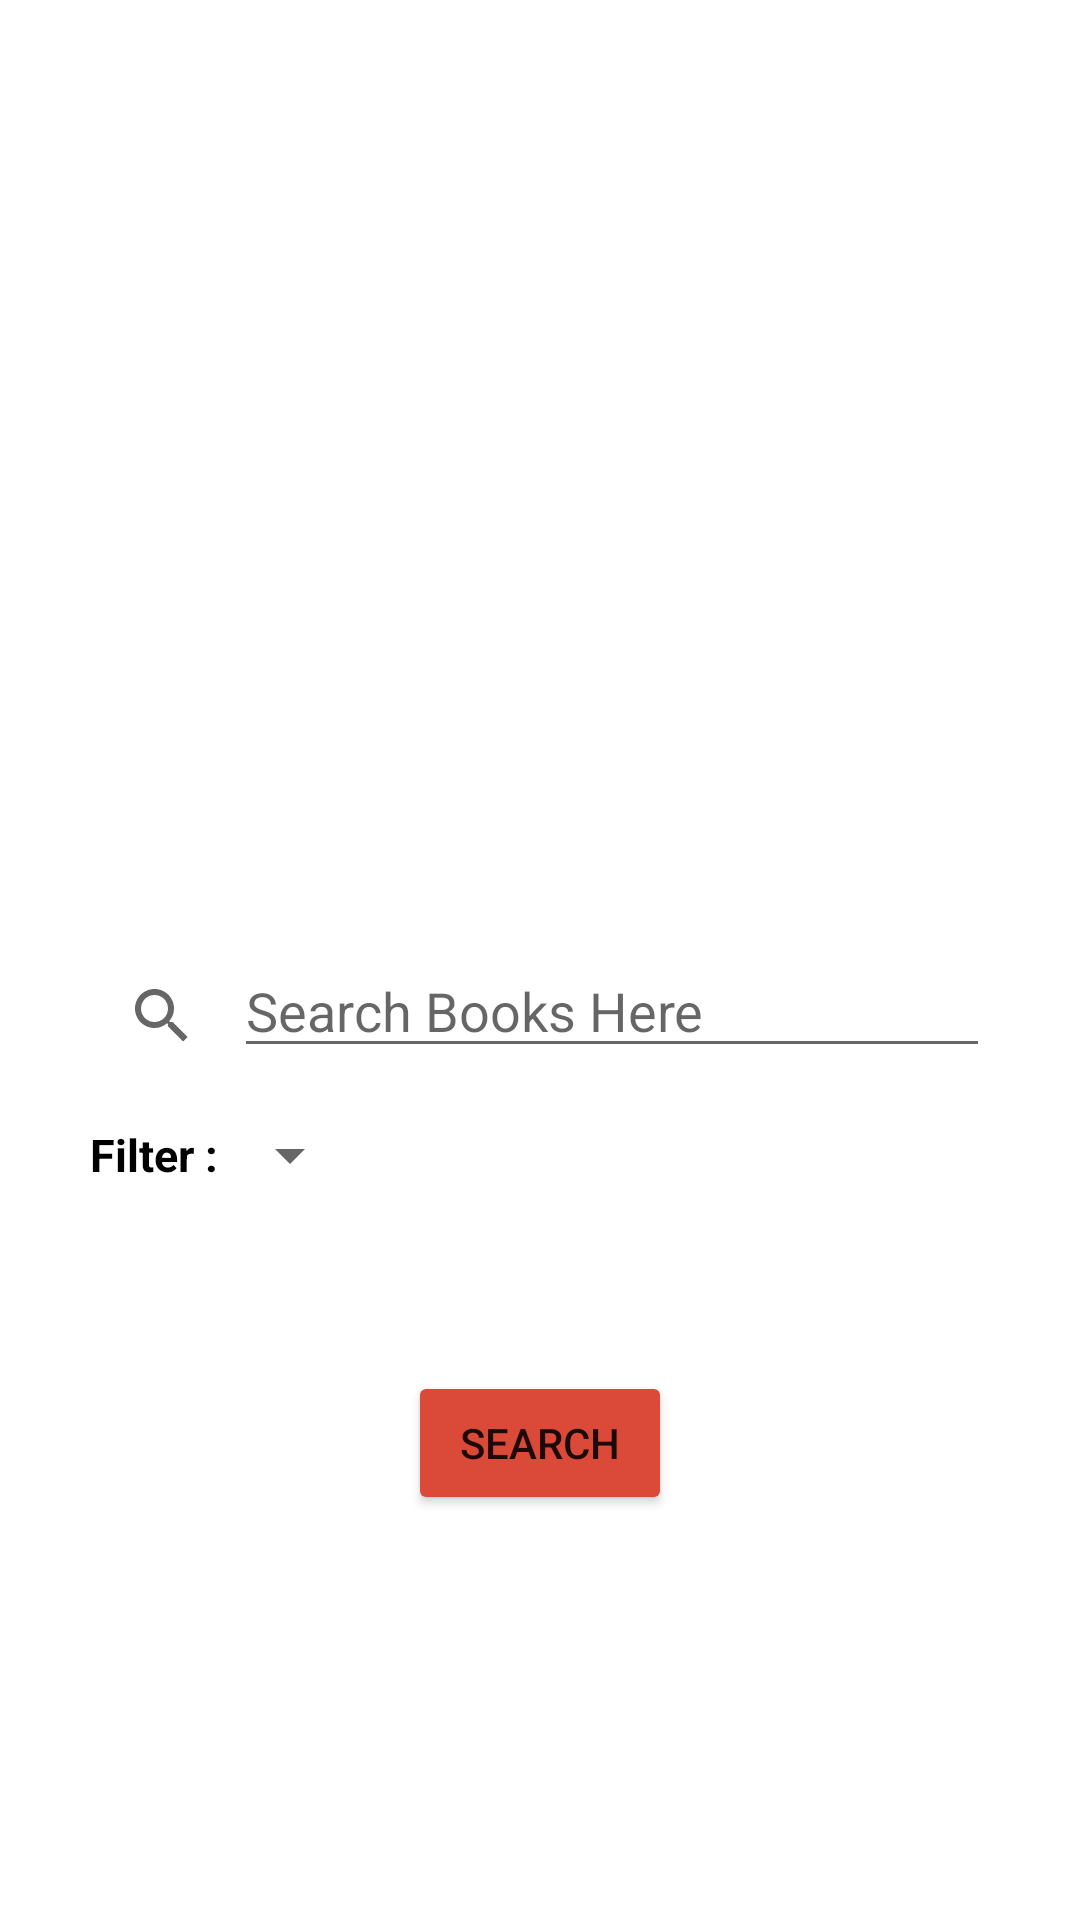

Produce the Android XML layout that renders to this screen, including the resource entries it uses.
<!-- AndroidManifest.xml: application theme Theme.GoogleBooks -->
<!-- res/layout/activity_main.xml -->
<?xml version="1.0" encoding="utf-8"?>
<LinearLayout xmlns:android="http://schemas.android.com/apk/res/android"
    xmlns:tools="http://schemas.android.com/tools"
    android:layout_width="match_parent"
    android:layout_height="match_parent"
    android:gravity="center_vertical"
    android:orientation="vertical"
    tools:context=".MainActivity">

    <ImageView
        android:id="@+id/book_image"
        android:layout_width="150dp"
        android:layout_height="150dp"
        android:layout_gravity="center_horizontal"
        android:src="@drawable/books" />

    <LinearLayout
        android:layout_width="match_parent"
        android:layout_height="wrap_content"
        android:layout_margin="20dp"
        android:orientation="horizontal"
        android:padding="10dp">

        <androidx.appcompat.widget.SearchView
            android:layout_width="wrap_content"
            android:layout_height="wrap_content" />

        <EditText
            android:id="@+id/search_txt"
            android:layout_width="match_parent"
            android:layout_height="wrap_content"
            android:hint="@string/search_hint"
            android:inputType="text"
            android:scrollbars="horizontal" />

    </LinearLayout>

    <LinearLayout
        android:layout_width="wrap_content"
        android:layout_height="wrap_content"
        android:layout_marginTop="-30dp"
        android:orientation="horizontal"
        android:padding="10dp">

        <TextView
            android:layout_width="wrap_content"
            android:layout_height="match_parent"
            android:gravity="center"
            android:paddingStart="20dp"
            android:textColor="@color/black"
            android:textSize="15sp"
            android:textStyle="bold"
            tools:ignore="RtlSymmetry"
            android:text="@string/item_filter" />

        <Spinner
            android:id="@+id/spinner_id"
            android:layout_width="0dp"
            android:layout_height="wrap_content"
            android:layout_weight="1" />
    </LinearLayout>

    <Button
        android:id="@+id/search_btn"
        android:layout_width="wrap_content"
        android:layout_height="wrap_content"
        android:layout_gravity="center_horizontal"
        android:layout_marginTop="50dp"
        android:backgroundTint="@color/search_button_color"
        android:text="@string/search_btn" />


</LinearLayout>
<!-- resources referenced by this layout -->
<resources>
  <color name="black">#FF000000</color>
  <color name="search_button_color">#db4a39</color>
  <string name="item_filter">Filter :</string>
  <string name="search_btn">Search</string>
  <string name="search_hint">Search Books Here</string>
  <style name="Theme.GoogleBooks" parent="Theme.MaterialComponents.Light">
          
          <item name="colorPrimary">@color/app_color</item>
          <item name="colorPrimaryVariant">#1C3A7C</item>
          <item name="colorOnPrimary">@color/white</item>
          
          <item name="colorSecondary">@color/teal_200</item>
          <item name="colorSecondaryVariant">@color/teal_700</item>
          <item name="colorOnSecondary">@color/black</item>
          
          <item name="android:statusBarColor" tools:targetApi="l">?attr/colorPrimaryVariant</item>
          
      </style>
  <color name="app_color">#4275e3</color>
  <color name="white">#FFFFFFFF</color>
  <color name="teal_200">#FF03DAC5</color>
  <color name="teal_700">#FF018786</color>
</resources>
